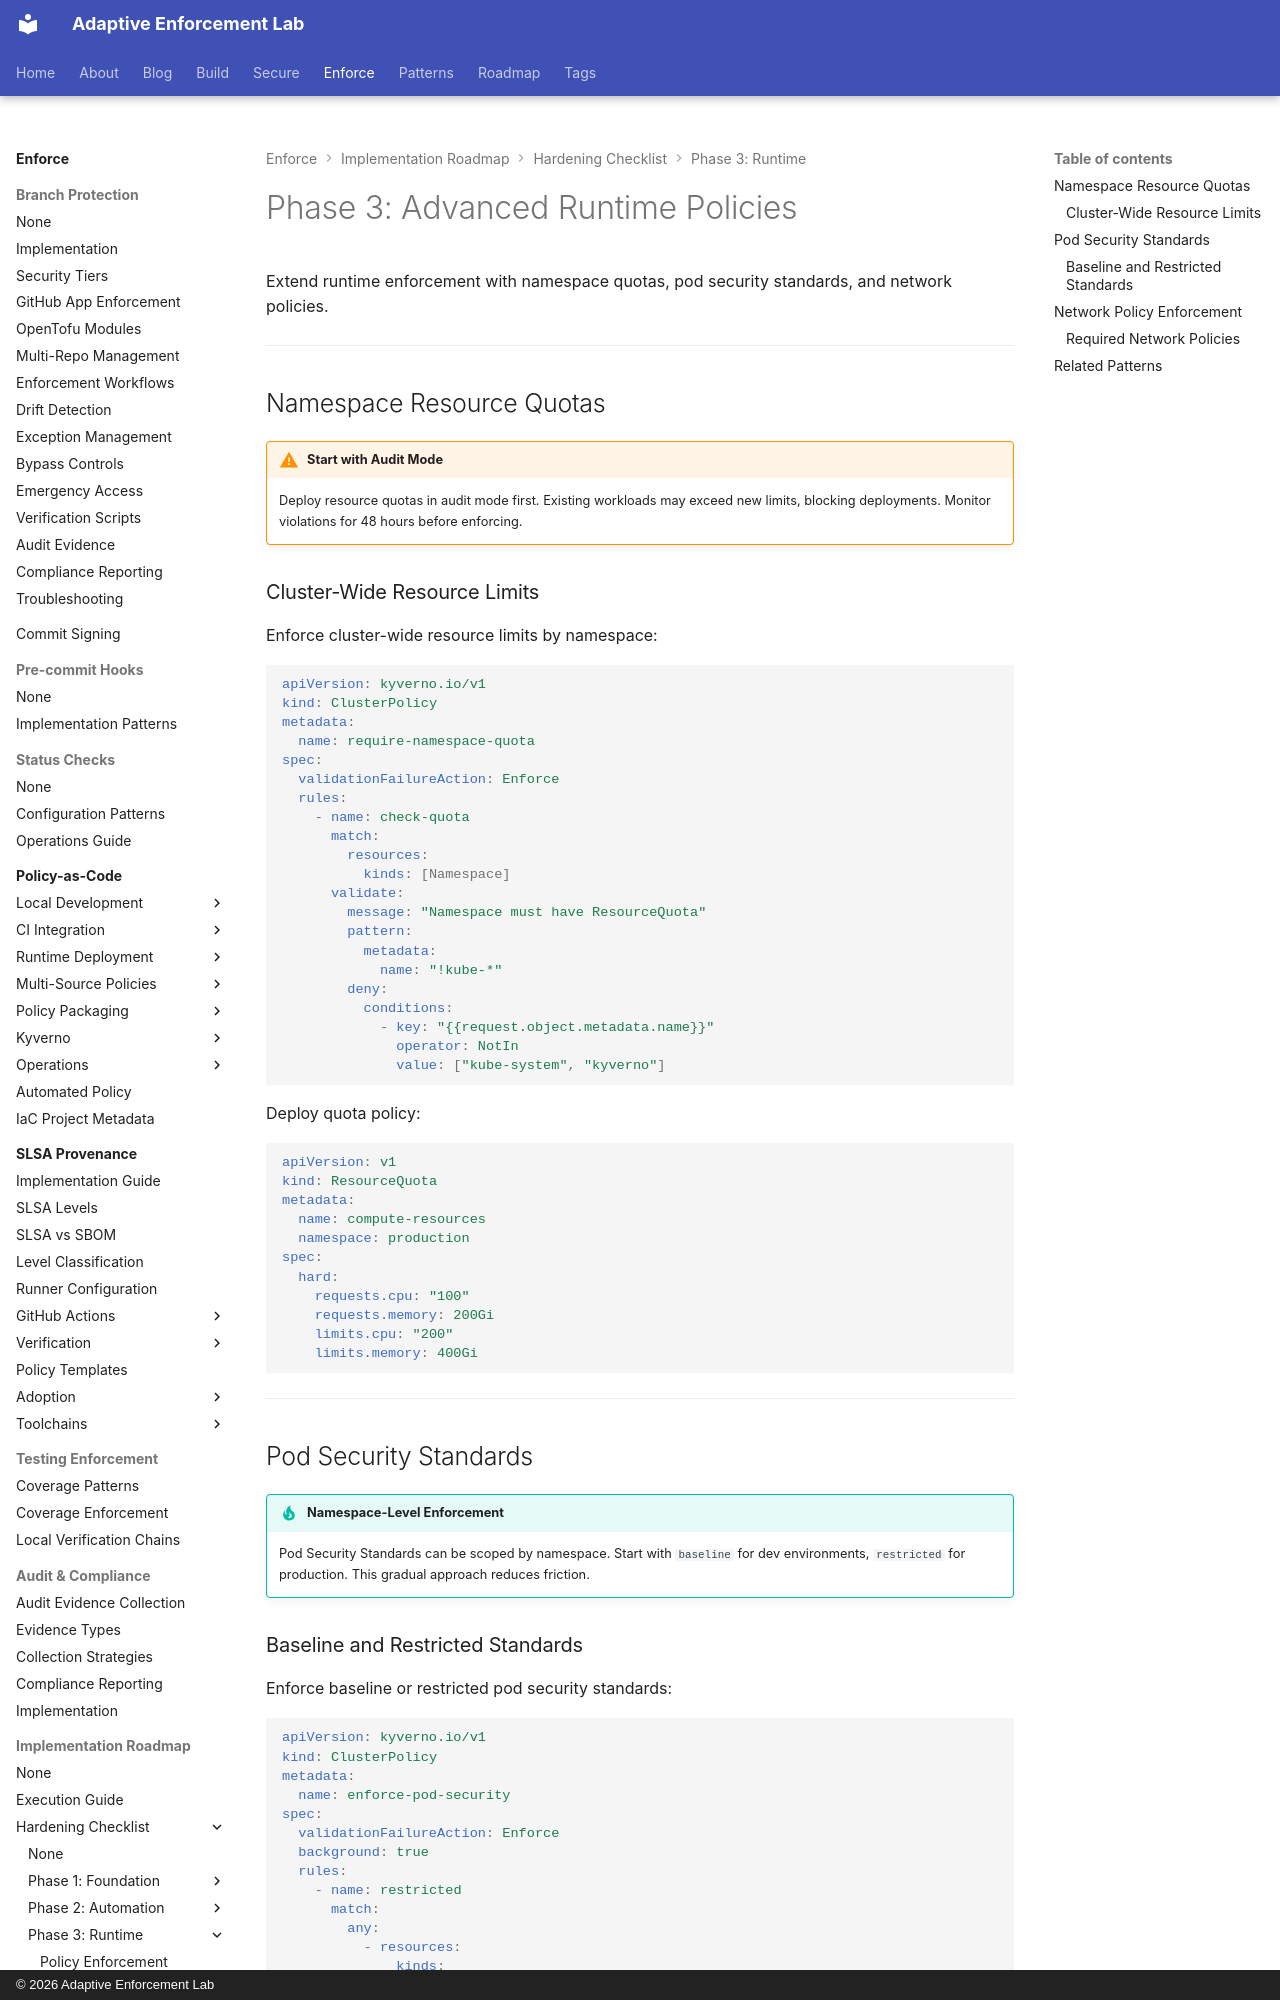

repository: adaptive-enforcement-lab/adaptive-enforcement-lab-com · page: enforce/implementation-roadmap/hardening-checklist/phase-3/advanced-policies/index.html · generator: mkdocs · copyright: © 2026 Adaptive Enforcement Lab

---
title: "Phase 3: Advanced Runtime Policies"
description: >-
  Advanced runtime policies. Namespace resource quotas, pod security standards, network policy enforcement, and comprehensive Kubernetes security controls.
tags:
  - kyverno
  - pod-security
  - network-policy
  - resource-quotas
  - kubernetes
provenance: human
---
# Phase 3: Advanced Runtime Policies

Extend runtime enforcement with namespace quotas, pod security standards, and network policies.

---

## Namespace Resource Quotas

!!! warning "Start with Audit Mode"
    Deploy resource quotas in audit mode first. Existing workloads may exceed new limits, blocking deployments. Monitor violations for 48 hours before enforcing.

### Cluster-Wide Resource Limits

Enforce cluster-wide resource limits by namespace:

```yaml
apiVersion: kyverno.io/v1
kind: ClusterPolicy
metadata:
  name: require-namespace-quota
spec:
  validationFailureAction: Enforce
  rules:
    - name: check-quota
      match:
        resources:
          kinds: [Namespace]
      validate:
        message: "Namespace must have ResourceQuota"
        pattern:
          metadata:
            name: "!kube-*"
        deny:
          conditions:
            - key: "{{request.object.metadata.name}}"
              operator: NotIn
              value: ["kube-system", "kyverno"]
```

Deploy quota policy:

```yaml
apiVersion: v1
kind: ResourceQuota
metadata:
  name: compute-resources
  namespace: production
spec:
  hard:
    requests.cpu: "100"
    requests.memory: 200Gi
    limits.cpu: "200"
    limits.memory: 400Gi
```

---

## Pod Security Standards

!!! tip "Namespace-Level Enforcement"
    Pod Security Standards can be scoped by namespace. Start with `baseline` for dev environments, `restricted` for production. This gradual approach reduces friction.
